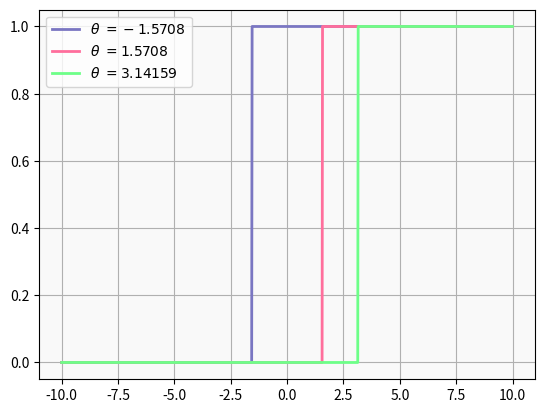
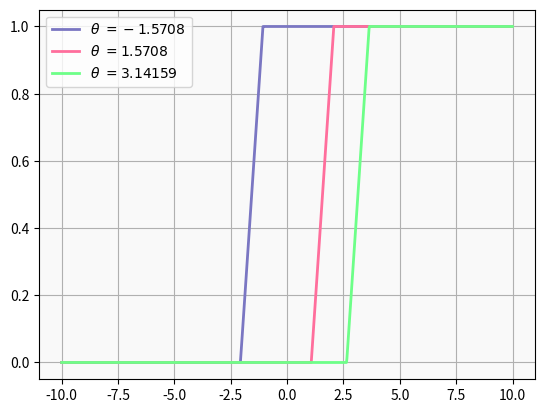
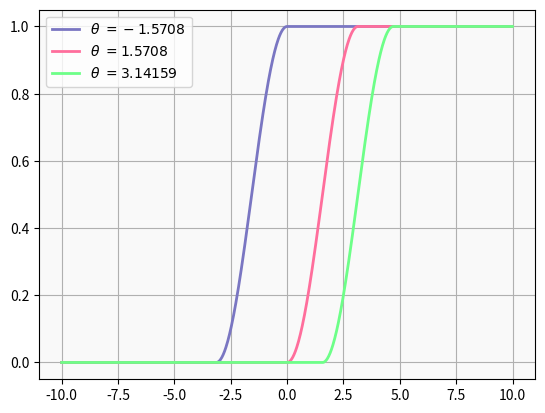
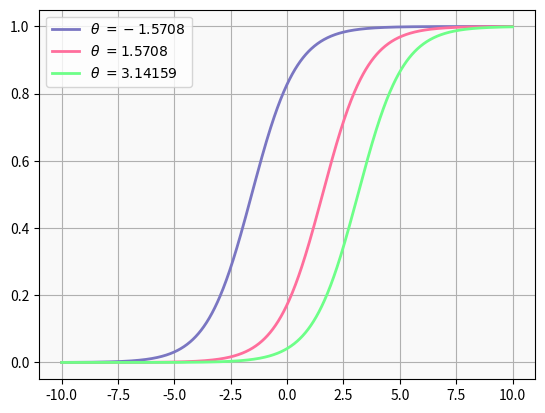
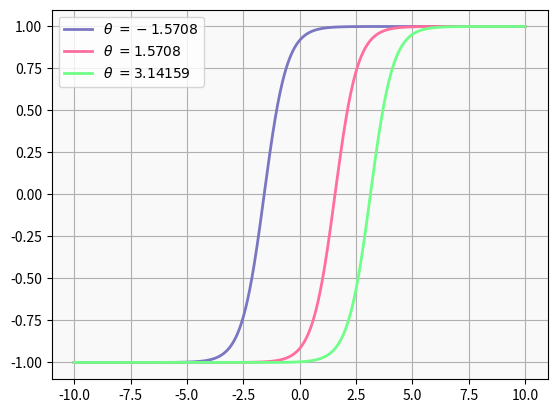

Source code (Python) for these figures, in order:
import numpy as np
import matplotlib.pyplot as plt

def heaviside(x, theta):
	return np.piecewise(x, [x >= theta, x < theta], [1, 0])

def semi_linear(x, theta):
	return np.piecewise(x, [x < theta - 0.5, ((x >= theta - 0.5) & (x <= theta + 0.5)), x > theta + 0.5],
	                       [0, lambda x: x - theta + 0.5, 1])

def sine_up_to_saturation(x, theta):
	return np.piecewise(x, [x < theta - np.pi / 2, ((x >= theta - np.pi / 2) & (x <= theta + np.pi / 2)), x > theta + np.pi / 2],
	                       [0, lambda x: (np.sin(x - theta) + 1) / 2, 1])

def logistic(x, theta):
	return 1 / (1 + np.exp(-(x - theta)))

def hyperbolic_tangent(x, theta):
	return 2 / (1 + np.exp(-2 * (x - theta))) - 1

X = np.linspace(-10, 10, num = 1000)
Parameters = [-1/2 * np.pi, 1/2 * np.pi, np.pi]
Colors = ["#7a76c2", "#ff6e9c", "#6dff88"]
Functions = [heaviside, semi_linear, sine_up_to_saturation, logistic, hyperbolic_tangent]

for f in Functions:
	fig, ax = plt.subplots()
	ax.set_facecolor("#d3d3d322")
	ax.grid()
	for theta, color in zip(Parameters, Colors):
		Y = f(X, theta)
		ax.plot(X, Y, c = color, label = f"$\\theta\\ = {round(theta, 5)}$", linewidth = 2)
	ax.legend()

	if __name__ == "__main__":
		plt.savefig(f"{f.__name__}.svg", bbox_inches = "tight")

	plt.close()
